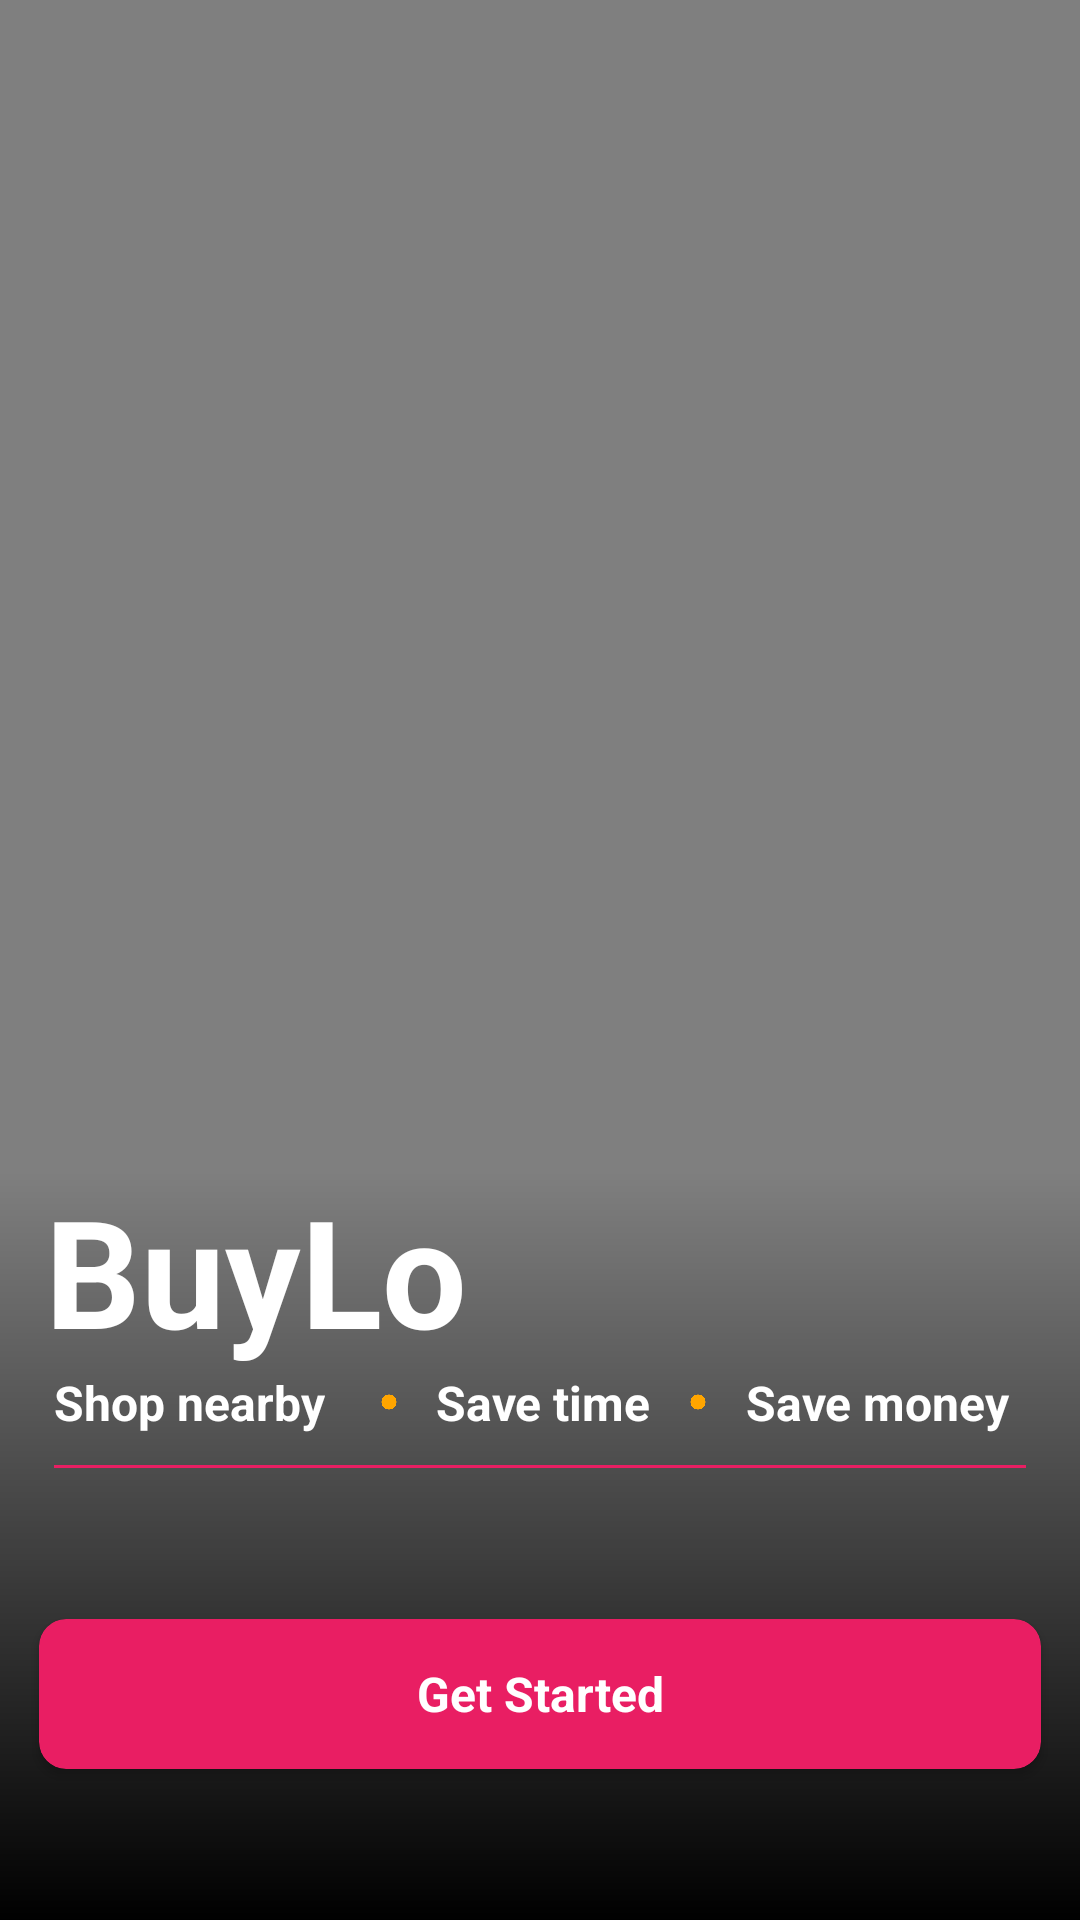

Produce the Android XML layout that renders to this screen, including the resource entries it uses.
<!-- AndroidManifest.xml: application theme Theme.BuyLo -->
<!-- res/layout/activity_splash.xml -->
<?xml version="1.0" encoding="utf-8"?>
<RelativeLayout xmlns:android="http://schemas.android.com/apk/res/android"
    xmlns:app="http://schemas.android.com/apk/res-auto"
    xmlns:tools="http://schemas.android.com/tools"
    android:layout_width="match_parent"
    android:layout_height="match_parent"
    android:orientation="vertical"
    tools:context=".Activity.SplashActivity">

    <LinearLayout
        android:id="@+id/dashMainLayout"
        android:background="@color/transparent_white"
        android:layout_width="match_parent"
        android:layout_height="match_parent"
        android:orientation="vertical"
        android:visibility="visible">

        <VideoView
            android:id="@+id/VideoPlay"
            android:layout_width="match_parent"
            android:layout_height="match_parent"
            android:layout_marginLeft="-50dp"
            android:layout_marginTop="-50dp"
            android:layout_marginRight="-50dp"
            android:layout_marginBottom="-50dp">

        </VideoView>

    </LinearLayout>

    <RelativeLayout
        android:id="@+id/bottomCartLayout"
        android:layout_width="match_parent"
        android:layout_height="250dp"
        android:background="@drawable/splashgradient"
        android:layout_alignParentBottom="true"
        android:visibility="visible">

        <LinearLayout
            android:layout_width="match_parent"
            android:layout_height="match_parent"
            android:orientation="vertical">

            <TextView
                android:layout_width="wrap_content"
                android:layout_height="wrap_content"
                android:layout_marginStart="15dp"
                android:text="BuyLo"
                android:textColor="@color/white"
                android:textSize="50dp"
                android:textStyle="bold"></TextView>

            <LinearLayout
                android:layout_width="match_parent"
                android:layout_height="wrap_content"
                android:orientation="vertical">
                <LinearLayout
                    android:layout_width="match_parent"
                    android:layout_height="match_parent"
                    android:layout_marginStart="18dp"
                    android:layout_marginEnd="18dp"
                    android:orientation="horizontal"
                    android:weightSum="3">
                    <LinearLayout
                        android:layout_width="wrap_content"
                        android:layout_height="match_parent"
                        android:layout_weight="1">
                        <TextView
                            android:id="@+id/textViewShopNearby"
                            android:layout_width="wrap_content"
                            android:layout_height="match_parent"
                            android:text="Shop nearby"
                            android:textSize="16dp"
                            android:textStyle="bold"
                            android:textColor="@color/white">
                        </TextView>
                    </LinearLayout>
                    <LinearLayout
                        android:layout_width="wrap_content"
                        android:layout_height="match_parent"
                        android:orientation="horizontal"
                        android:gravity="center"
                        android:layout_weight="1">
                        <ImageView
                            android:layout_width="20dp"
                            android:layout_height="20dp"
                            android:src="@drawable/dot">
                        </ImageView>
                        <TextView
                            android:id="@+id/textViewSaveTime"
                            android:layout_width="match_parent"
                            android:layout_height="match_parent"
                            android:gravity="center"
                            android:text="Save time"
                            android:textSize="16dp"
                            android:textStyle="bold"
                            android:textColor="@color/white">
                        </TextView>
                    </LinearLayout>
                    <LinearLayout
                        android:layout_width="wrap_content"
                        android:layout_height="match_parent"
                        android:orientation="horizontal"
                        android:gravity="center"
                        android:layout_weight="1">
                        <ImageView
                            android:layout_width="20dp"
                            android:layout_height="20dp"
                            android:src="@drawable/dot">
                        </ImageView>
                        <TextView
                            android:id="@+id/textViewSaveMoney"
                            android:layout_width="match_parent"
                            android:layout_height="match_parent"
                            android:text="Save money"
                            android:gravity="center"
                            android:textSize="16dp"
                            android:textStyle="bold"
                            android:textColor="@color/white">
                        </TextView>
                    </LinearLayout>

                </LinearLayout>

            </LinearLayout>

            <View
                android:layout_width="match_parent"
                android:layout_height="1dp"
                android:layout_marginTop="10dp"
                android:layout_marginStart="18dp"
                android:layout_marginEnd="18dp"
                android:background="@color/rubyColor"></View>



            <LinearLayout
                android:layout_width="match_parent"
                android:layout_height="match_parent"
                android:gravity="center"
                android:orientation="vertical">

                <androidx.cardview.widget.CardView
                    android:id="@+id/Next"
                    android:layout_width="match_parent"
                    android:layout_height="50dp"
                    android:layout_marginStart="13dp"
                    android:layout_marginEnd="13dp"
                    app:cardBackgroundColor="@color/rubyColor"
                    app:cardCornerRadius="9dp">

                    <TextView
                        android:layout_width="match_parent"
                        android:layout_height="match_parent"
                        android:gravity="center"
                        android:text="Get Started"
                        android:textColor="@color/white"
                        android:textSize="16dp"
                        android:textStyle="bold">

                    </TextView>
                </androidx.cardview.widget.CardView>
            </LinearLayout>
        </LinearLayout>




    </RelativeLayout>
</RelativeLayout>
<!-- resources referenced by this layout -->
<resources>
  <color name="rubyColor">#E91E63</color>
  <color name="transparent_white">#00ED0A0A</color>
  <color name="white">#FFFFFFFF</color>
  <!-- drawable dot: png bitmap (drawable, 3985 bytes) -->
  <!-- drawable splashgradient (drawable) -->
  <?xml version="1.0" encoding="utf-8"?>
  <shape xmlns:android="http://schemas.android.com/apk/res/android">
      <gradient
  
          android:gradientRadius="20dp"
  
          android:startColor="#000000"
          android:endColor="#00DDDADA"
          android:type="linear"
          android:angle="90">
      </gradient>
  
  
  </shape>
  <style name="Theme.BuyLo" parent="Theme.MaterialComponents.DayNight.DarkActionBar">
          
          <item name="colorPrimary">#E91E63</item>
          <item name="colorPrimaryVariant">@color/purple_700</item>
          <item name="colorOnPrimary">@color/white</item>
          
          <item name="colorSecondary">@color/teal_200</item>
          <item name="colorSecondaryVariant">@color/teal_700</item>
          <item name="colorOnSecondary">@color/black</item>
          
          <item name="android:statusBarColor" tools:targetApi="l">?attr/colorPrimaryVariant</item>
          
      </style>
  <color name="purple_700">#FF3700B3</color>
  <color name="teal_200">#FF03DAC5</color>
  <color name="teal_700">#FF018786</color>
  <color name="black">#FF000000</color>
</resources>
